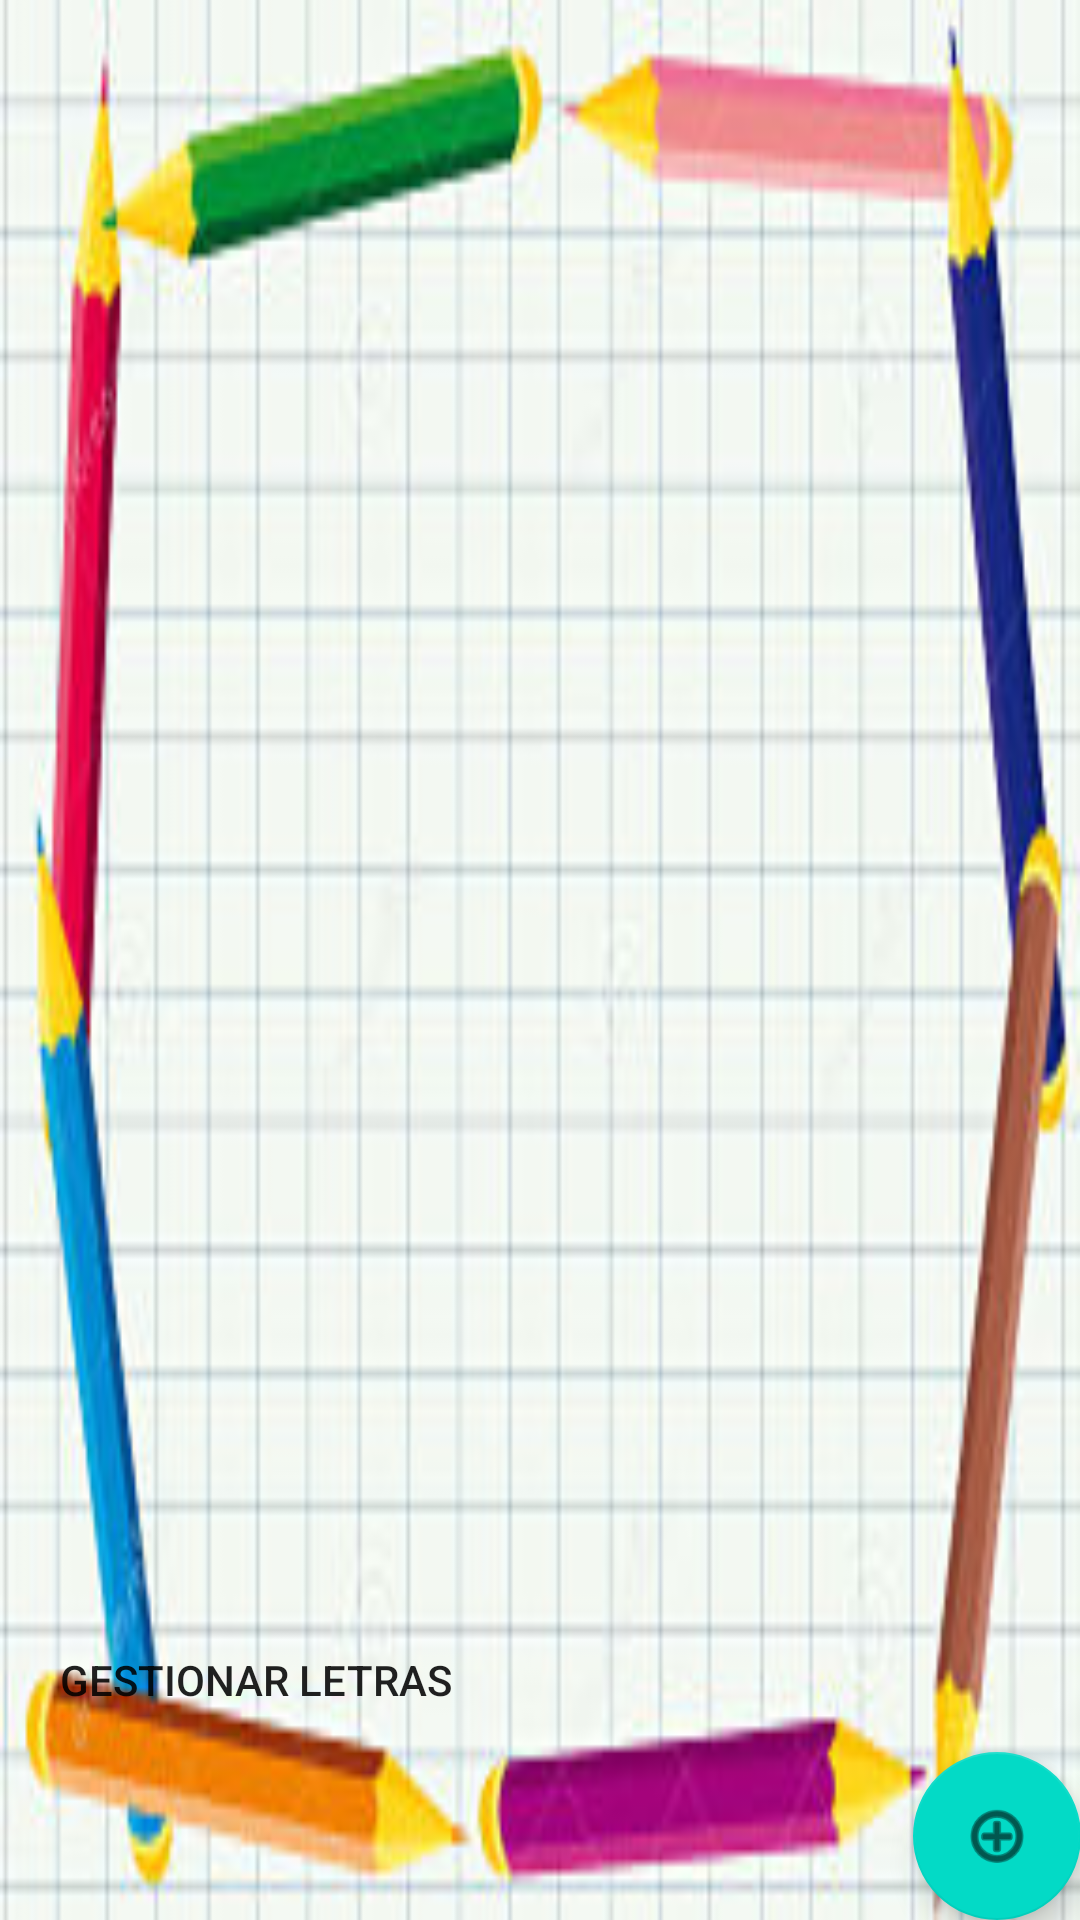

The Android layout XML behind this screen, and the referenced resources:
<!-- AndroidManifest.xml: fallback theme Theme.MaterialComponents.DayNight.NoActionBar -->
<!-- res/layout/activity_profesores.xml -->
<?xml version="1.0" encoding="utf-8"?>
<LinearLayout xmlns:android="http://schemas.android.com/apk/res/android"
    xmlns:tools="http://schemas.android.com/tools"
    xmlns:app="http://schemas.android.com/apk/res-auto"
    android:layout_width="match_parent"
    android:layout_height="match_parent"
    android:paddingLeft="@dimen/activity_horizontal_margin"
    android:paddingRight="@dimen/activity_horizontal_margin"
    android:paddingTop="@dimen/activity_vertical_margin"
    android:paddingBottom="@dimen/activity_vertical_margin"
    tools:context="com.humbertojpt.juegoingles.Profesores"
    android:background="@drawable/fondo_opt"
    android:orientation="vertical">

        <TextView
            android:layout_width="wrap_content"
            android:layout_height="wrap_content"
            android:textSize="30dp"
            android:textColor="@color/colorPrimaryText"
            android:id="@+id/ProfNameText"
            android:layout_gravity="right" />

        <android.support.v7.widget.RecyclerView

            android:id="@+id/recycleCursos"
            android:layout_margin="10dp"
            android:layout_width="match_parent"
            android:layout_height="54dp"
            android:layout_weight="0.83">

        </android.support.v7.widget.RecyclerView>

    <Button
        android:layout_width="wrap_content"
        android:layout_height="wrap_content"
        android:text="Gestionar Letras"
        android:layout_marginLeft="20sp"
        android:id="@+id/letras"
        android:onClick="letras"
        android:background="@android:color/transparent" />

    <android.support.design.widget.FloatingActionButton
            android:id="@+id/fab"
            android:layout_width="wrap_content"
            android:layout_height="wrap_content"
            android:layout_gravity="bottom|end"
            android:onClick="CrearCurso"
            android:src="@android:drawable/ic_menu_add" />
    </LinearLayout>
<!-- resources referenced by this layout -->
<resources>
  <color name="colorPrimaryText">#212121</color>
  <!-- drawable fondo_opt: png bitmap (drawable, 99442 bytes) -->
</resources>
